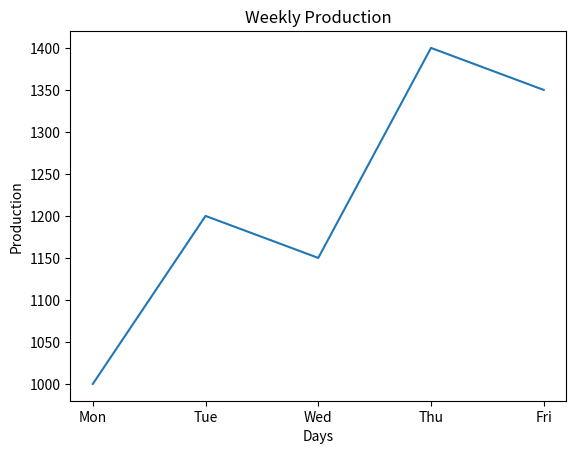

Here is the Python script that generated this plot:
import matplotlib.pyplot as plt

days = ["Mon", "Tue", "Wed", "Thu", "Fri"]
production = [1000, 1200, 1150, 1400, 1350]

plt.plot(days, production)
plt.title("Weekly Production")
plt.xlabel("Days")
plt.ylabel("Production")
plt.show()
